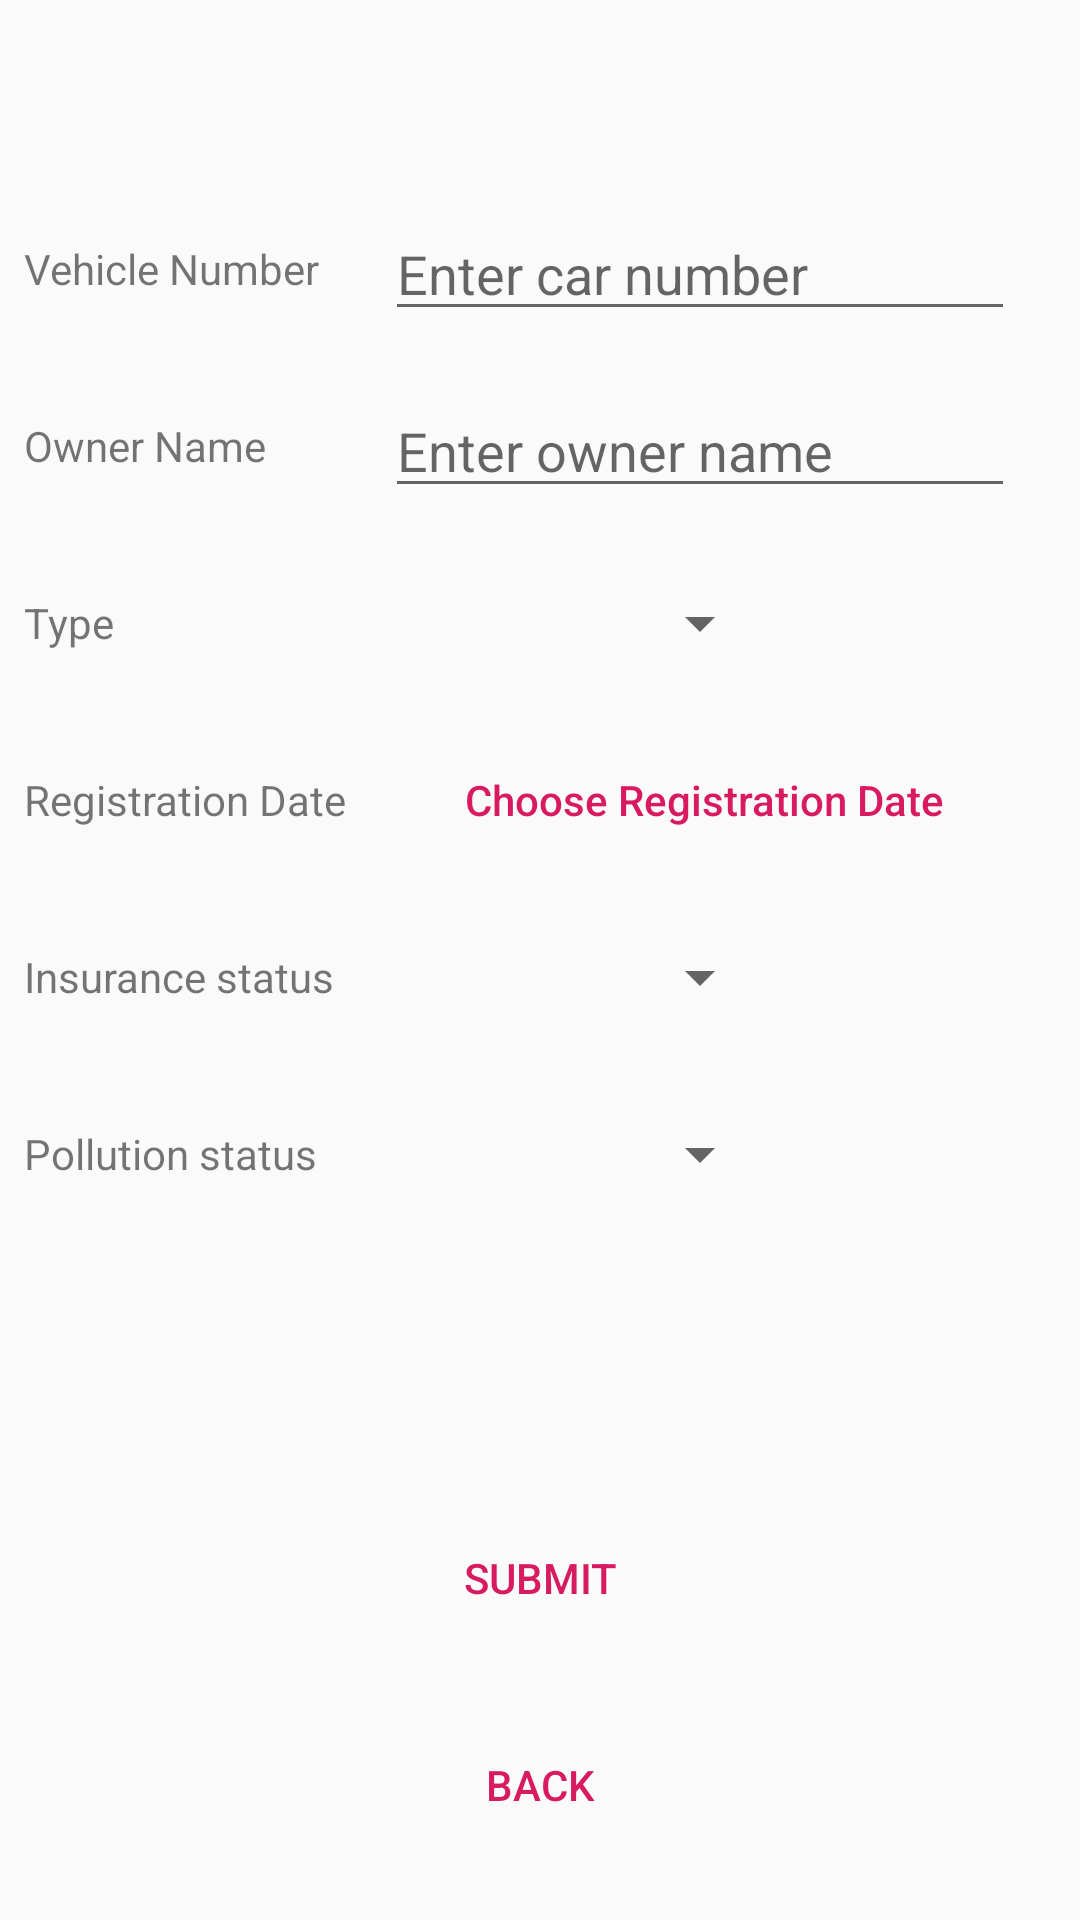

Android layout source for this screen:
<!-- AndroidManifest.xml: application theme AppTheme -->
<!-- res/layout/activity_insert_new_car.xml -->
<?xml version="1.0" encoding="utf-8"?>
<android.support.constraint.ConstraintLayout xmlns:android="http://schemas.android.com/apk/res/android"
    xmlns:app="http://schemas.android.com/apk/res-auto"
    xmlns:tools="http://schemas.android.com/tools"
    android:layout_width="match_parent"
    android:layout_height="match_parent"
    tools:context=".InsertNewCar">

    <TextView
        android:id="@+id/textView3"
        android:layout_width="wrap_content"
        android:layout_height="wrap_content"
        android:layout_marginStart="8dp"
        android:layout_marginLeft="8dp"
        android:layout_marginTop="80dp"
        android:layout_marginEnd="8dp"
        android:layout_marginRight="8dp"
        android:text="@string/carNumber"
        app:layout_constraintEnd_toEndOf="parent"
        app:layout_constraintHorizontal_bias="0.0"
        app:layout_constraintStart_toStartOf="parent"
        app:layout_constraintTop_toTopOf="parent" />

    <EditText
        android:id="@+id/carNumberField"
        android:layout_width="wrap_content"
        android:layout_height="wrap_content"
        android:layout_marginStart="8dp"
        android:layout_marginLeft="8dp"
        android:layout_marginEnd="8dp"
        android:layout_marginRight="8dp"
        android:ems="10"
        android:hint="@string/carNumberHint"
        android:inputType="textPersonName"
        app:layout_constraintBottom_toBottomOf="@+id/textView3"
        app:layout_constraintEnd_toEndOf="parent"
        app:layout_constraintStart_toEndOf="@+id/textView3"
        app:layout_constraintTop_toTopOf="@+id/textView3" />

    <TextView
        android:id="@+id/textView4"
        android:layout_width="wrap_content"
        android:layout_height="wrap_content"
        android:layout_marginStart="8dp"
        android:layout_marginLeft="8dp"
        android:layout_marginTop="40dp"
        android:layout_marginEnd="8dp"
        android:layout_marginRight="8dp"
        android:text="@string/ownerName"
        app:layout_constraintEnd_toEndOf="parent"
        app:layout_constraintHorizontal_bias="0.0"
        app:layout_constraintStart_toStartOf="parent"
        app:layout_constraintTop_toBottomOf="@+id/textView3" />

    <EditText
        android:id="@+id/ownerNameField"
        android:layout_width="wrap_content"
        android:layout_height="wrap_content"
        android:ems="10"
        android:hint="@string/ownerNameHint"
        android:inputType="textPersonName"
        app:layout_constraintBottom_toBottomOf="@+id/textView4"
        app:layout_constraintEnd_toEndOf="@+id/carNumberField"
        app:layout_constraintStart_toStartOf="@+id/carNumberField"
        app:layout_constraintTop_toTopOf="@+id/textView4" />

    <TextView
        android:id="@+id/textView5"
        android:layout_width="wrap_content"
        android:layout_height="wrap_content"
        android:layout_marginStart="8dp"
        android:layout_marginLeft="8dp"
        android:layout_marginTop="40dp"
        android:layout_marginEnd="8dp"
        android:layout_marginRight="8dp"
        android:text="@string/type"
        app:layout_constraintEnd_toEndOf="parent"
        app:layout_constraintHorizontal_bias="0.0"
        app:layout_constraintStart_toStartOf="parent"
        app:layout_constraintTop_toBottomOf="@+id/textView4" />

    <Spinner
        android:id="@+id/typeSpinner"
        android:layout_width="wrap_content"
        android:layout_height="wrap_content"
        app:layout_constraintBottom_toBottomOf="@+id/textView5"
        app:layout_constraintEnd_toEndOf="@+id/ownerNameField"
        app:layout_constraintStart_toStartOf="@+id/ownerNameField"
        app:layout_constraintTop_toTopOf="@+id/textView5" />

    <TextView
        android:id="@+id/textView6"
        android:layout_width="wrap_content"
        android:layout_height="wrap_content"
        android:layout_marginStart="8dp"
        android:layout_marginLeft="8dp"
        android:layout_marginTop="40dp"
        android:layout_marginEnd="8dp"
        android:layout_marginRight="8dp"
        android:text="@string/regDate"
        app:layout_constraintEnd_toEndOf="parent"
        app:layout_constraintHorizontal_bias="0.0"
        app:layout_constraintStart_toStartOf="parent"
        app:layout_constraintTop_toBottomOf="@+id/textView5" />

    <Button
        android:id="@+id/regDateButton"
        style="@style/Widget.AppCompat.Button.Borderless.Colored"
        android:layout_width="wrap_content"
        android:layout_height="wrap_content"
        android:text="@string/chooseRegDate"
        android:textAllCaps="false"
        app:layout_constraintBottom_toBottomOf="@+id/textView6"
        app:layout_constraintEnd_toEndOf="@+id/ownerNameField"
        app:layout_constraintHorizontal_bias="0.551"
        app:layout_constraintStart_toStartOf="@+id/ownerNameField"
        app:layout_constraintTop_toTopOf="@+id/textView6" />

    <TextView
        android:id="@+id/textView7"
        android:layout_width="wrap_content"
        android:layout_height="wrap_content"
        android:layout_marginStart="8dp"
        android:layout_marginLeft="8dp"
        android:layout_marginTop="40dp"
        android:layout_marginEnd="8dp"
        android:layout_marginRight="8dp"
        android:text="@string/insurance"
        app:layout_constraintEnd_toEndOf="parent"
        app:layout_constraintHorizontal_bias="0.0"
        app:layout_constraintStart_toStartOf="parent"
        app:layout_constraintTop_toBottomOf="@+id/textView6" />

    <Spinner
        android:id="@+id/insuranceSpinner"
        android:layout_width="wrap_content"
        android:layout_height="wrap_content"
        app:layout_constraintBottom_toBottomOf="@+id/textView7"
        app:layout_constraintEnd_toEndOf="@+id/ownerNameField"
        app:layout_constraintStart_toStartOf="@+id/ownerNameField"
        app:layout_constraintTop_toTopOf="@+id/textView7" />

    <TextView
        android:id="@+id/textView8"
        android:layout_width="wrap_content"
        android:layout_height="wrap_content"
        android:layout_marginStart="8dp"
        android:layout_marginLeft="8dp"
        android:layout_marginTop="40dp"
        android:layout_marginEnd="8dp"
        android:layout_marginRight="8dp"
        android:text="@string/pollution"
        app:layout_constraintEnd_toEndOf="parent"
        app:layout_constraintHorizontal_bias="0.0"
        app:layout_constraintStart_toStartOf="parent"
        app:layout_constraintTop_toBottomOf="@+id/textView7" />

    <Spinner
        android:id="@+id/pollutionSpinner"
        android:layout_width="wrap_content"
        android:layout_height="wrap_content"
        app:layout_constraintBottom_toBottomOf="@+id/textView8"
        app:layout_constraintEnd_toEndOf="@+id/ownerNameField"
        app:layout_constraintStart_toStartOf="@+id/ownerNameField"
        app:layout_constraintTop_toTopOf="@+id/textView8" />

    <Button
        android:id="@+id/submitButton"
        style="@style/Widget.AppCompat.Button.Borderless.Colored"
        android:layout_width="wrap_content"
        android:layout_height="wrap_content"
        android:layout_marginStart="8dp"
        android:layout_marginLeft="8dp"
        android:layout_marginEnd="8dp"
        android:layout_marginRight="8dp"
        android:layout_marginBottom="90dp"
        android:text="@string/submitButtonText"
        app:layout_constraintBottom_toBottomOf="parent"
        app:layout_constraintEnd_toEndOf="parent"
        app:layout_constraintStart_toStartOf="parent" />

    <Button
        android:id="@+id/backButton"
        style="@style/Widget.AppCompat.Button.Borderless.Colored"
        android:layout_width="wrap_content"
        android:layout_height="wrap_content"
        android:layout_marginTop="20dp"
        android:layout_marginBottom="20dp"
        android:text="@string/backButtonText"
        app:layout_constraintBottom_toBottomOf="parent"
        app:layout_constraintEnd_toEndOf="@+id/submitButton"
        app:layout_constraintStart_toStartOf="@+id/submitButton"
        app:layout_constraintTop_toBottomOf="@+id/submitButton" />
</android.support.constraint.ConstraintLayout>
<!-- resources referenced by this layout -->
<resources>
  <string name="backButtonText">Back</string>
  <string name="carNumber">Vehicle Number</string>
  <string name="carNumberHint">Enter car number</string>
  <string name="chooseRegDate">Choose Registration Date</string>
  <string name="insurance">Insurance status</string>
  <string name="ownerName">Owner Name</string>
  <string name="ownerNameHint">Enter owner name</string>
  <string name="pollution">Pollution status</string>
  <string name="regDate">Registration Date</string>
  <string name="submitButtonText">Submit</string>
  <string name="type">Type</string>
  <style name="AppTheme" parent="Theme.AppCompat.Light.DarkActionBar">
          
          <item name="colorPrimary">@color/colorPrimary</item>
          <item name="colorPrimaryDark">@color/colorPrimaryDark</item>
          <item name="colorAccent">@color/colorAccent</item>
          <item name="windowActionBar">false</item>
          <item name="windowNoTitle">true</item>
      </style>
  <color name="colorPrimary">#000000</color>
  <color name="colorPrimaryDark">#000000</color>
  <color name="colorAccent">#D81B60</color>
</resources>
